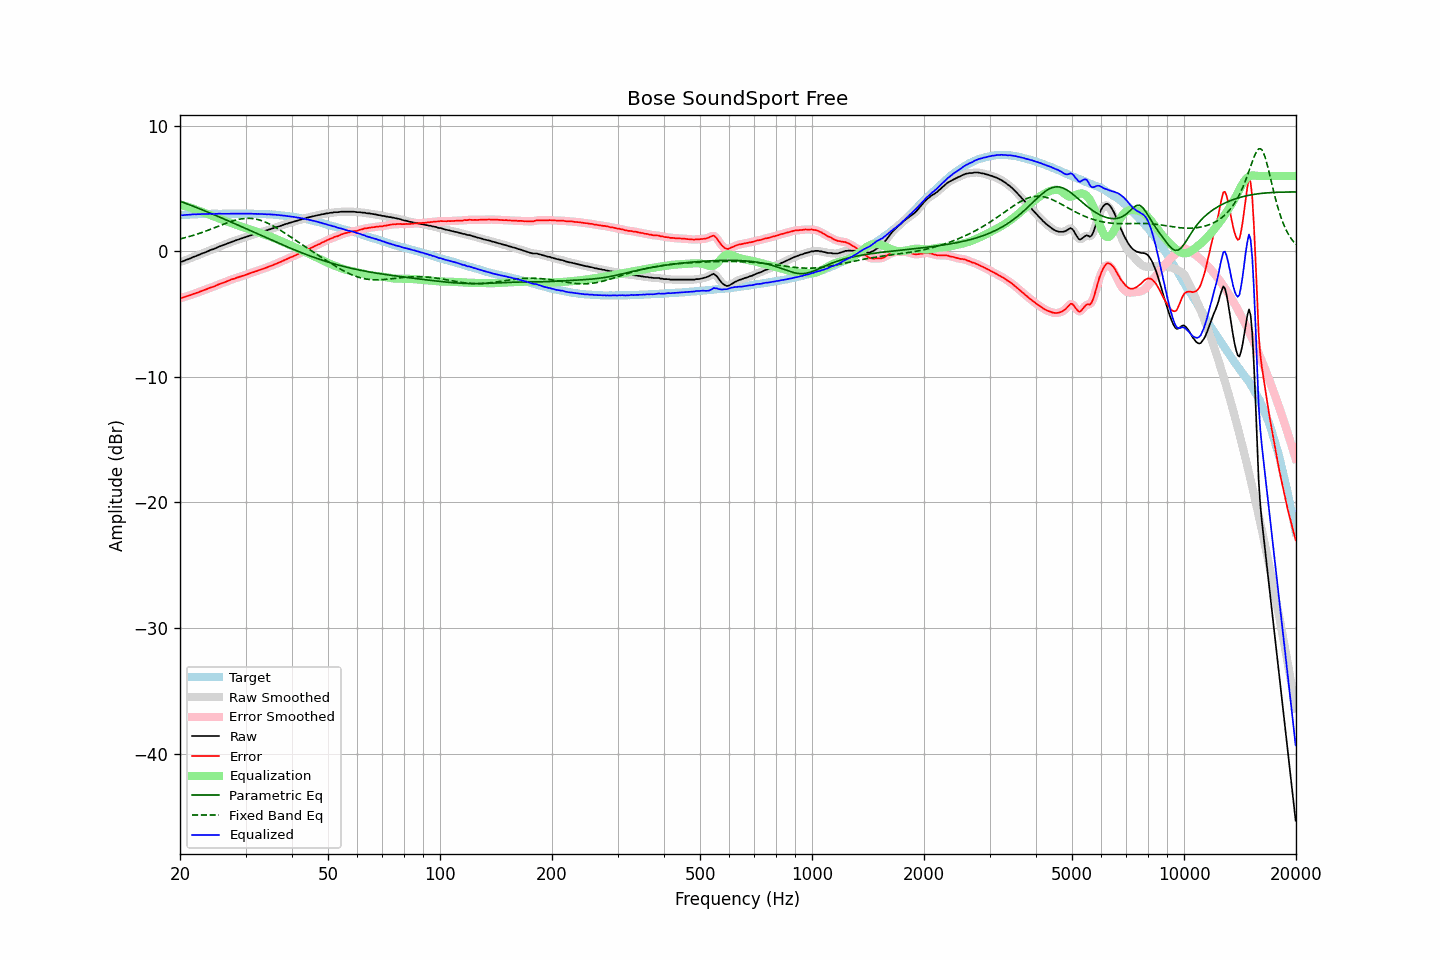

Data behind this chart, as committed beside it:
frequency, raw, error, smoothed, error_smoothed, equalization, parametric_eq, fixed_band_eq, equalized_raw, equalized_smoothed, target
20.00, -0.84, -3.72, -0.85, -3.72, 3.73, 4.00, 0.99, 2.89, 2.88, 2.88
20.20, -0.82, -3.71, -0.81, -3.70, 3.70, 3.95, 1.02, 2.88, 2.88, 2.89
20.40, -0.78, -3.67, -0.77, -3.66, 3.66, 3.90, 1.05, 2.88, 2.89, 2.89
20.61, -0.72, -3.63, -0.73, -3.63, 3.62, 3.85, 1.09, 2.90, 2.89, 2.90
20.81, -0.67, -3.57, -0.68, -3.58, 3.58, 3.80, 1.12, 2.91, 2.91, 2.90
21.02, -0.63, -3.54, -0.63, -3.54, 3.54, 3.75, 1.15, 2.91, 2.92, 2.91
21.23, -0.58, -3.50, -0.58, -3.50, 3.50, 3.71, 1.19, 2.92, 2.92, 2.92
21.44, -0.52, -3.46, -0.52, -3.46, 3.46, 3.66, 1.23, 2.94, 2.94, 2.94
21.66, -0.46, -3.40, -0.46, -3.41, 3.41, 3.61, 1.27, 2.95, 2.95, 2.94
21.87, -0.41, -3.36, -0.41, -3.36, 3.37, 3.56, 1.31, 2.96, 2.95, 2.95
22.09, -0.37, -3.32, -0.37, -3.32, 3.32, 3.51, 1.35, 2.95, 2.95, 2.95
22.31, -0.32, -3.28, -0.32, -3.28, 3.27, 3.45, 1.39, 2.95, 2.95, 2.96
22.54, -0.27, -3.23, -0.27, -3.23, 3.23, 3.40, 1.43, 2.96, 2.96, 2.96
22.76, -0.21, -3.18, -0.21, -3.18, 3.18, 3.35, 1.48, 2.97, 2.97, 2.97
22.99, -0.15, -3.12, -0.16, -3.13, 3.13, 3.30, 1.52, 2.98, 2.97, 2.97
23.22, -0.11, -3.08, -0.11, -3.08, 3.08, 3.25, 1.57, 2.97, 2.97, 2.97
23.45, -0.06, -3.04, -0.06, -3.03, 3.03, 3.20, 1.61, 2.97, 2.97, 2.98
23.69, -0.01, -2.99, -0.01, -2.98, 2.99, 3.14, 1.66, 2.97, 2.98, 2.98
23.92, 0.05, -2.93, 0.05, -2.93, 2.94, 3.09, 1.71, 2.99, 2.99, 2.98
24.16, 0.11, -2.88, 0.10, -2.88, 2.89, 3.04, 1.76, 3.00, 2.99, 2.99
24.40, 0.15, -2.85, 0.15, -2.84, 2.84, 2.98, 1.81, 2.99, 2.99, 3.00
24.65, 0.19, -2.81, 0.19, -2.80, 2.79, 2.93, 1.86, 2.98, 2.99, 3.00
24.89, 0.24, -2.75, 0.24, -2.75, 2.74, 2.88, 1.91, 2.98, 2.99, 2.99
25.14, 0.30, -2.69, 0.30, -2.69, 2.69, 2.82, 1.96, 2.99, 2.99, 2.99
25.39, 0.36, -2.63, 0.36, -2.64, 2.64, 2.77, 2.01, 3.01, 3.00, 2.99
25.65, 0.41, -2.58, 0.41, -2.59, 2.59, 2.71, 2.06, 3.00, 3.00, 2.99
25.91, 0.45, -2.54, 0.45, -2.54, 2.54, 2.66, 2.11, 2.99, 3.00, 2.99
26.16, 0.50, -2.50, 0.50, -2.50, 2.49, 2.60, 2.16, 2.99, 2.99, 3.00
26.43, 0.55, -2.45, 0.55, -2.45, 2.44, 2.55, 2.21, 2.99, 2.99, 3.00
26.69, 0.60, -2.40, 0.60, -2.40, 2.39, 2.49, 2.26, 2.99, 2.99, 3.00
26.96, 0.65, -2.35, 0.65, -2.35, 2.35, 2.43, 2.31, 2.99, 3.00, 3.00
27.23, 0.70, -2.30, 0.70, -2.29, 2.30, 2.38, 2.35, 3.00, 3.00, 3.00
27.50, 0.76, -2.24, 0.75, -2.25, 2.25, 2.32, 2.39, 3.01, 3.00, 3.00
27.77, 0.80, -2.20, 0.80, -2.20, 2.20, 2.27, 2.43, 3.00, 3.00, 3.00
28.05, 0.84, -2.16, 0.85, -2.16, 2.16, 2.21, 2.47, 3.00, 3.00, 3.00
28.33, 0.89, -2.11, 0.89, -2.12, 2.11, 2.15, 2.50, 3.01, 3.00, 3.00
28.62, 0.93, -2.07, 0.93, -2.07, 2.07, 2.10, 2.54, 3.00, 3.00, 3.00
28.90, 0.97, -2.04, 0.97, -2.03, 2.03, 2.04, 2.56, 3.00, 3.01, 3.01
29.19, 1.02, -1.99, 1.02, -1.99, 1.99, 1.98, 2.59, 3.01, 3.00, 3.01
29.48, 1.06, -1.95, 1.06, -1.95, 1.95, 1.92, 2.60, 3.01, 3.01, 3.01
29.78, 1.10, -1.90, 1.10, -1.90, 1.90, 1.87, 2.62, 3.00, 3.01, 3.00
30.08, 1.15, -1.86, 1.15, -1.86, 1.86, 1.81, 2.63, 3.01, 3.00, 3.01
30.38, 1.19, -1.81, 1.19, -1.81, 1.81, 1.75, 2.63, 3.00, 3.00, 3.00
30.68, 1.23, -1.77, 1.23, -1.77, 1.77, 1.69, 2.63, 3.00, 3.00, 3.00
30.99, 1.28, -1.72, 1.27, -1.72, 1.72, 1.64, 2.63, 3.00, 3.00, 3.00
31.30, 1.32, -1.68, 1.32, -1.68, 1.68, 1.58, 2.62, 3.00, 3.00, 3.00
31.61, 1.35, -1.64, 1.36, -1.64, 1.64, 1.52, 2.60, 2.99, 2.99, 2.99
31.93, 1.40, -1.58, 1.40, -1.59, 1.59, 1.47, 2.58, 2.99, 2.99, 2.98
32.24, 1.43, -1.56, 1.43, -1.55, 1.55, 1.41, 2.55, 2.98, 2.98, 2.99
32.57, 1.48, -1.50, 1.48, -1.50, 1.51, 1.35, 2.52, 2.99, 2.98, 2.98
32.89, 1.51, -1.46, 1.51, -1.46, 1.46, 1.29, 2.48, 2.97, 2.98, 2.98
33.22, 1.56, -1.41, 1.56, -1.42, 1.42, 1.24, 2.43, 2.98, 2.97, 2.97
33.55, 1.59, -1.38, 1.59, -1.38, 1.37, 1.18, 2.39, 2.96, 2.97, 2.97
33.89, 1.64, -1.33, 1.64, -1.33, 1.33, 1.12, 2.34, 2.97, 2.96, 2.97
34.23, 1.67, -1.29, 1.68, -1.28, 1.28, 1.06, 2.28, 2.95, 2.96, 2.96
34.57, 1.73, -1.22, 1.72, -1.23, 1.23, 1.01, 2.22, 2.96, 2.95, 2.95
34.92, 1.76, -1.18, 1.76, -1.18, 1.18, 0.95, 2.16, 2.94, 2.95, 2.94
35.27, 1.81, -1.14, 1.81, -1.13, 1.13, 0.89, 2.09, 2.94, 2.94, 2.95
35.62, 1.84, -1.08, 1.85, -1.08, 1.08, 0.84, 2.02, 2.92, 2.93, 2.92
35.97, 1.89, -1.03, 1.89, -1.03, 1.03, 0.78, 1.95, 2.92, 2.92, 2.92
... 635 more rows
